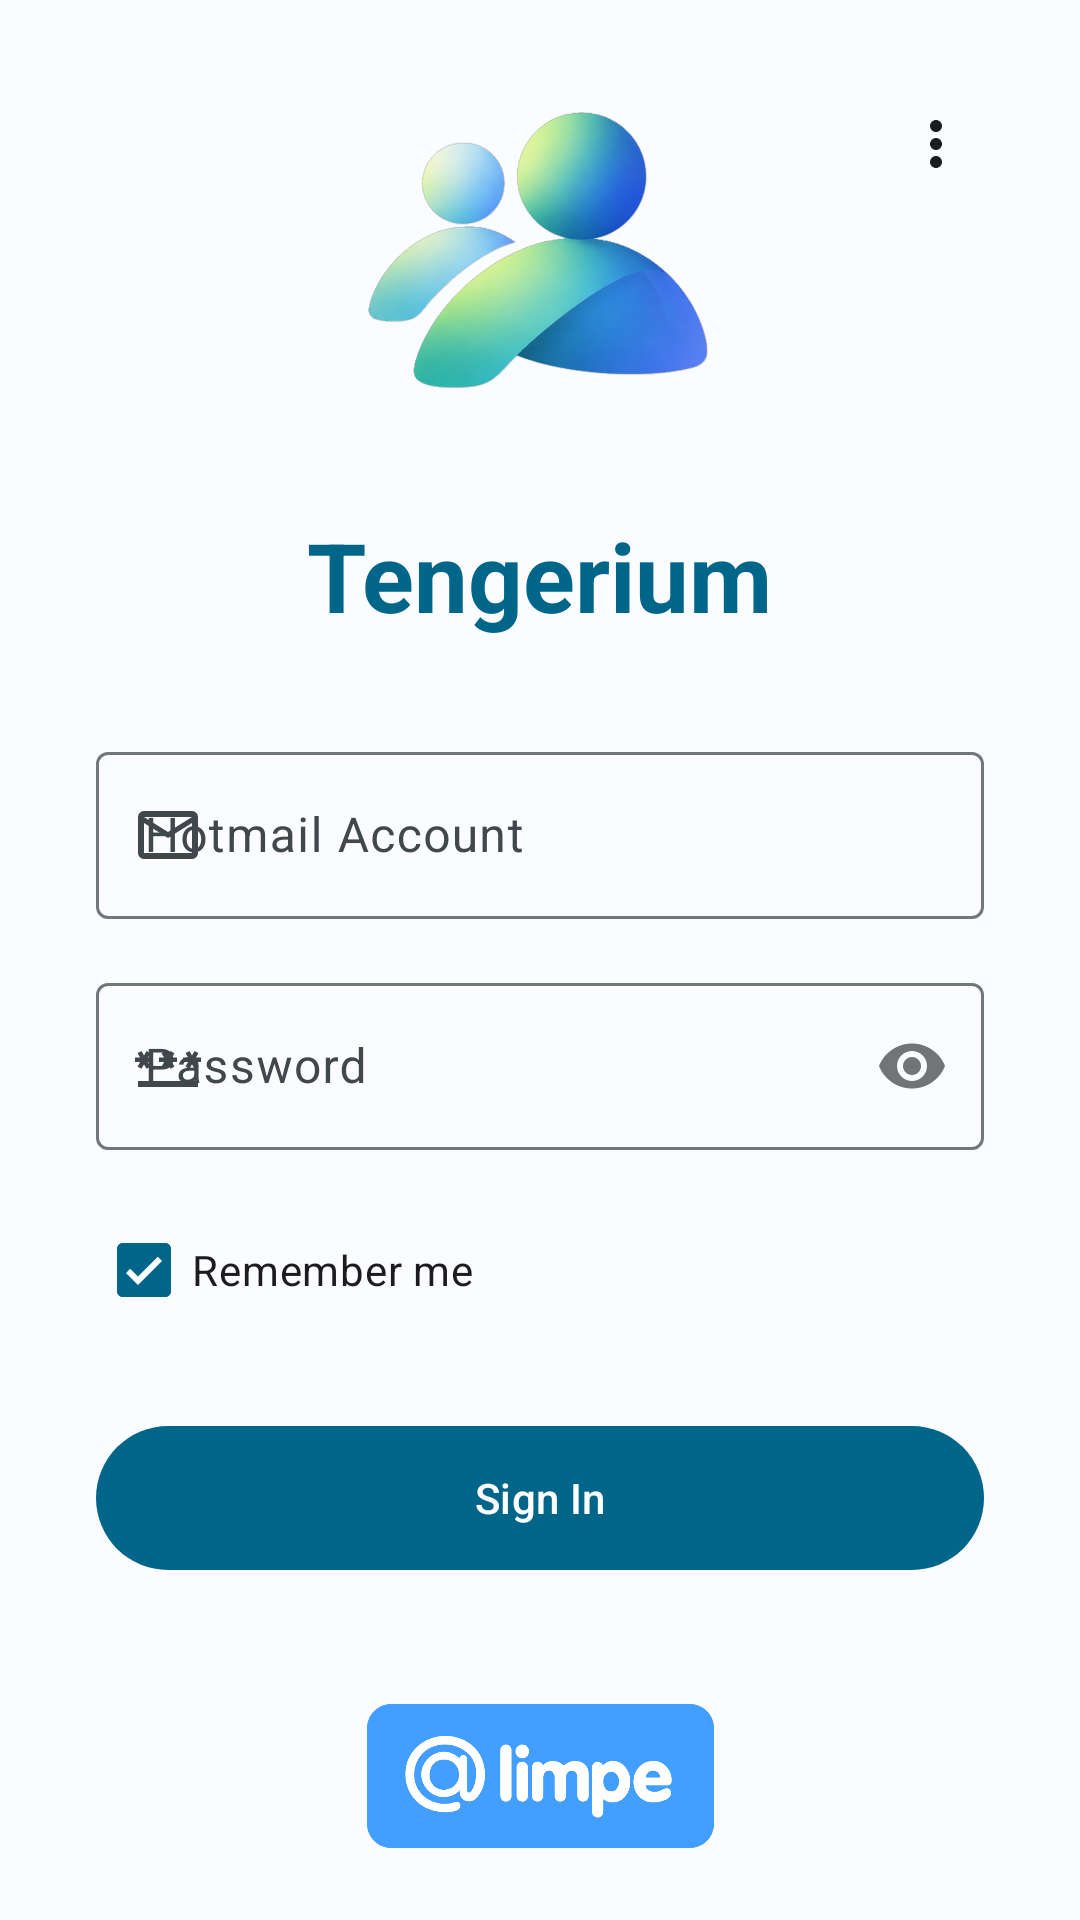

Android layout source for this screen:
<!-- AndroidManifest.xml: application theme Theme.Tengerium -->
<!-- res/layout/fragment_auth.xml -->
<?xml version="1.0" encoding="utf-8"?>
<androidx.constraintlayout.widget.ConstraintLayout xmlns:android="http://schemas.android.com/apk/res/android"
    xmlns:app="http://schemas.android.com/apk/res-auto"
    xmlns:tools="http://schemas.android.com/tools"
    android:layout_width="match_parent"
    android:layout_height="match_parent"
    android:background="?attr/colorSurface"
    android:clipChildren="false"
    android:clipToPadding="false">

    <ImageButton
        android:id="@+id/btnAuthMenu"
        android:layout_width="48dp"
        android:layout_height="48dp"
        android:layout_marginTop="24dp"
        android:layout_marginEnd="24dp"
        android:background="?attr/selectableItemBackgroundBorderless"
        android:src="@drawable/ic_more_vert"
        app:layout_constraintEnd_toEndOf="parent"
        app:layout_constraintTop_toTopOf="parent"
        app:tint="?attr/colorOnSurface"
        android:contentDescription="@string/connection_settings" />

    <LinearLayout
        android:id="@+id/llAuthContainer"
        android:layout_width="0dp"
        android:layout_height="wrap_content"
        android:orientation="vertical"
        android:padding="32dp"
        android:clipChildren="false"
        android:clipToPadding="false"
        app:layout_constraintBottom_toTopOf="@+id/layoutFooter"
        app:layout_constraintEnd_toEndOf="parent"
        app:layout_constraintStart_toStartOf="parent"
        app:layout_constraintTop_toTopOf="parent"
        app:layout_constraintVertical_bias="0.45"
        app:layout_constraintWidth_max="500dp">

        <ImageView
            android:id="@+id/ivLogo"
            android:layout_width="120dp"
            android:layout_height="120dp"
            android:layout_gravity="center_horizontal"
            android:layout_marginBottom="24dp"
            android:src="@drawable/tengerium_logo_n26"
            android:contentDescription="@null" />

        <TextView
            android:id="@+id/tvAppName"
            android:layout_width="wrap_content"
            android:layout_height="wrap_content"
            android:text="@string/app_name"
            android:textSize="32sp"
            android:textStyle="bold"
            android:textColor="?attr/colorPrimary"
            android:layout_gravity="center_horizontal"
            android:layout_marginBottom="32dp"/>

        <com.google.android.material.textfield.TextInputLayout
            android:id="@+id/tilAccount"
            style="@style/Widget.Material3.TextInputLayout.OutlinedBox"
            android:layout_width="match_parent"
            android:layout_height="wrap_content"
            android:hint="@string/hotmail_account_hint"
            app:startIconDrawable="@drawable/ic_email_login"
            android:layout_marginBottom="16dp">

            <com.google.android.material.textfield.TextInputEditText
                android:id="@+id/etAccount"
                android:layout_width="match_parent"
                android:layout_height="wrap_content"
                android:inputType="textEmailAddress" />
        </com.google.android.material.textfield.TextInputLayout>

        <com.google.android.material.textfield.TextInputLayout
            android:id="@+id/tilPassword"
            style="@style/Widget.Material3.TextInputLayout.OutlinedBox"
            android:layout_width="match_parent"
            android:layout_height="wrap_content"
            android:hint="@string/password_hint"
            app:passwordToggleEnabled="true"
            app:startIconDrawable="@drawable/ic_password_login"
            android:layout_marginBottom="16dp">

            <com.google.android.material.textfield.TextInputEditText
                android:id="@+id/etPassword"
                android:layout_width="match_parent"
                android:layout_height="wrap_content"
                android:inputType="textPassword" />
        </com.google.android.material.textfield.TextInputLayout>

        <com.google.android.material.checkbox.MaterialCheckBox
            android:id="@+id/cbRememberMe"
            android:layout_width="wrap_content"
            android:layout_height="wrap_content"
            android:text="@string/remember_me"
            android:checked="true"
            android:layout_marginBottom="24dp" />

        <FrameLayout
            android:id="@+id/flLoginContainer"
            android:layout_width="match_parent"
            android:layout_height="72dp">

            <com.google.android.material.button.MaterialButton
                android:id="@+id/btnLogin"
                android:layout_width="match_parent"
                android:layout_height="56dp"
                android:layout_gravity="top"
                android:text="@string/sign_in"
                style="@style/Widget.Material3.Button" />

            <LinearLayout
                android:id="@+id/loadingLayout"
                android:layout_width="wrap_content"
                android:layout_height="wrap_content"
                android:layout_gravity="center"
                android:orientation="vertical"
                android:gravity="center"
                android:visibility="gone">

                <ProgressBar
                    android:id="@+id/progressBar"
                    android:layout_width="32dp"
                    android:layout_height="32dp"
                    android:layout_marginBottom="4dp"/>

                <TextView
                    android:id="@+id/tvLoadingStatus"
                    android:layout_width="wrap_content"
                    android:layout_height="wrap_content"
                    android:text="@string/connecting_to_msn"
                    android:textSize="12sp"
                    android:textAppearance="?attr/textAppearanceLabelSmall"
                    android:textColor="?attr/colorPrimary" />
            </LinearLayout>

        </FrameLayout>

        <TextView
            android:id="@+id/tvError"
            android:layout_width="match_parent"
            android:layout_height="wrap_content"
            android:layout_marginTop="8dp"
            android:gravity="center"
            android:textColor="@android:color/holo_red_dark"
            android:textSize="12sp"
            android:visibility="gone"
            tools:text="Error message" />

    </LinearLayout>

    <LinearLayout
        android:id="@+id/layoutFooter"
        android:layout_width="wrap_content"
        android:layout_height="wrap_content"
        android:layout_marginBottom="24dp"
        android:gravity="center"
        android:orientation="vertical"
        app:layout_constraintBottom_toBottomOf="parent"
        app:layout_constraintEnd_toEndOf="parent"
        app:layout_constraintStart_toStartOf="parent">

        <ImageView
            android:id="@+id/ivFooterLogo"
            android:layout_width="wrap_content"
            android:layout_height="48dp"
            android:adjustViewBounds="true"
            android:src="@drawable/footer_logo_bg"
            android:contentDescription="@null" />

    </LinearLayout>

</androidx.constraintlayout.widget.ConstraintLayout>
<!-- resources referenced by this layout -->
<resources>
  <!-- drawable ic_email_login (drawable) -->
  <vector xmlns:android="http://schemas.android.com/apk/res/android"
      android:width="24dp"
      android:height="24dp"
      android:viewportWidth="960"
      android:viewportHeight="960">
      <group android:translateY="960">
          <path
              android:fillColor="#e3e3e3"
              android:pathData="M160,-160q-33,0 -56.5,-23.5T80,-240v-480q0,-33 23.5,-56.5T160,-800h640q33,0 56.5,23.5T880,-720v480q0,33 -23.5,56.5T800,-160H160Zm320,-280L160,-640v400h640v-400L480,-440Zm0,-80 320,-200H160l320,200ZM160,-640v-80 480-400Z"/>
      </group>
  </vector>
  <!-- drawable ic_more_vert (drawable) -->
  <vector xmlns:android="http://schemas.android.com/apk/res/android"
      android:width="24dp"
      android:height="24dp"
      android:viewportWidth="24"
      android:viewportHeight="24"
      android:tint="?attr/colorControlNormal">
      <path
          android:fillColor="@android:color/white"
          android:pathData="M12,8c1.1,0 2,-0.9 2,-2s-0.9,-2 -2,-2 -2,0.9 -2,2 0.9,2 2,2zM12,10c-1.1,0 -2,0.9 -2,2s0.9,2 2,2 2,-0.9 2,-2 -0.9,-2 -2,-2zM12,16c-1.1,0 -2,0.9 -2,2s0.9,2 2,2 2,-0.9 2,-2 -0.9,-2 -2,-2z" />
  </vector>
  <!-- drawable ic_password_login (drawable) -->
  <vector xmlns:android="http://schemas.android.com/apk/res/android"
      android:width="24dp"
      android:height="24dp"
      android:viewportWidth="960"
      android:viewportHeight="960">
      <group android:translateY="960">
          <path
              android:fillColor="#e3e3e3"
              android:pathData="M80,-200v-80h800v80H80Zm46,-242 -52,-30 34,-60H40v-60h68l-34,-58 52,-30 34,58 34,-58 52,30 -34,58h68v60h-68l34,60 -52,30 -34,-60 -34,60Zm320,0 -52,-30 34,-60h-68v-60h68l-34,-58 52,-30 34,58 34,-58 52,30 -34,58h68v60h-68l34,60 -52,30 -34,-60 -34,60Zm320,0 -52,-30 34,-60h-68v-60h68l-34,-58 52,-30 34,58 34,-58 52,30 -34,58h68v60h-68l34,60 -52,30 -34,-60 -34,60Z"/>
      </group>
  </vector>
  <string name="app_name">Tengerium</string>
  <string name="connecting_to_msn">Connecting to MSN...</string>
  <string name="connection_settings">Connection Settings</string>
  <string name="hotmail_account_hint">Hotmail Account</string>
  <string name="password_hint">Password</string>
  <string name="remember_me">Remember me</string>
  <string name="sign_in">Sign In</string>
  <style name="Theme.Tengerium" parent="Base.Theme.Tengerium" />
  <color name="md_theme_light_primary">#006689</color>
  <color name="white">#FFFFFFFF</color>
  <color name="md_theme_light_primaryContainer">#C2E8FF</color>
  <color name="md_theme_light_onPrimaryContainer">#001E2C</color>
  <color name="md_theme_light_secondary">#4E616C</color>
  <color name="md_theme_light_onSecondary">#FFFFFF</color>
  <color name="md_theme_light_secondaryContainer">#D1E5F3</color>
  <color name="md_theme_light_onSecondaryContainer">#0A1E28</color>
  <color name="md_theme_light_background">#FBFCFF</color>
  <color name="md_theme_light_surface">#FBFCFF</color>
  <color name="md_theme_light_onSurface">#191C1E</color>
  <color name="md_theme_light_surfaceVariant">#DCE4E9</color>
  <color name="md_theme_light_onSurfaceVariant">#40484C</color>
  <color name="md_theme_light_outline">#71787D</color>
  <style name="Theme.Tengerium.AlertDialog" parent="ThemeOverlay.Material3.MaterialAlertDialog">
          <item name="shapeAppearanceLargeComponent">@style/ShapeAppearance.Tengerium.Dialog</item>
      </style>
  <style name="ShapeAppearance.Tengerium.Dialog" parent="ShapeAppearance.Material3.LargeComponent">
          <item name="cornerSize">28dp</item>
      </style>
</resources>
